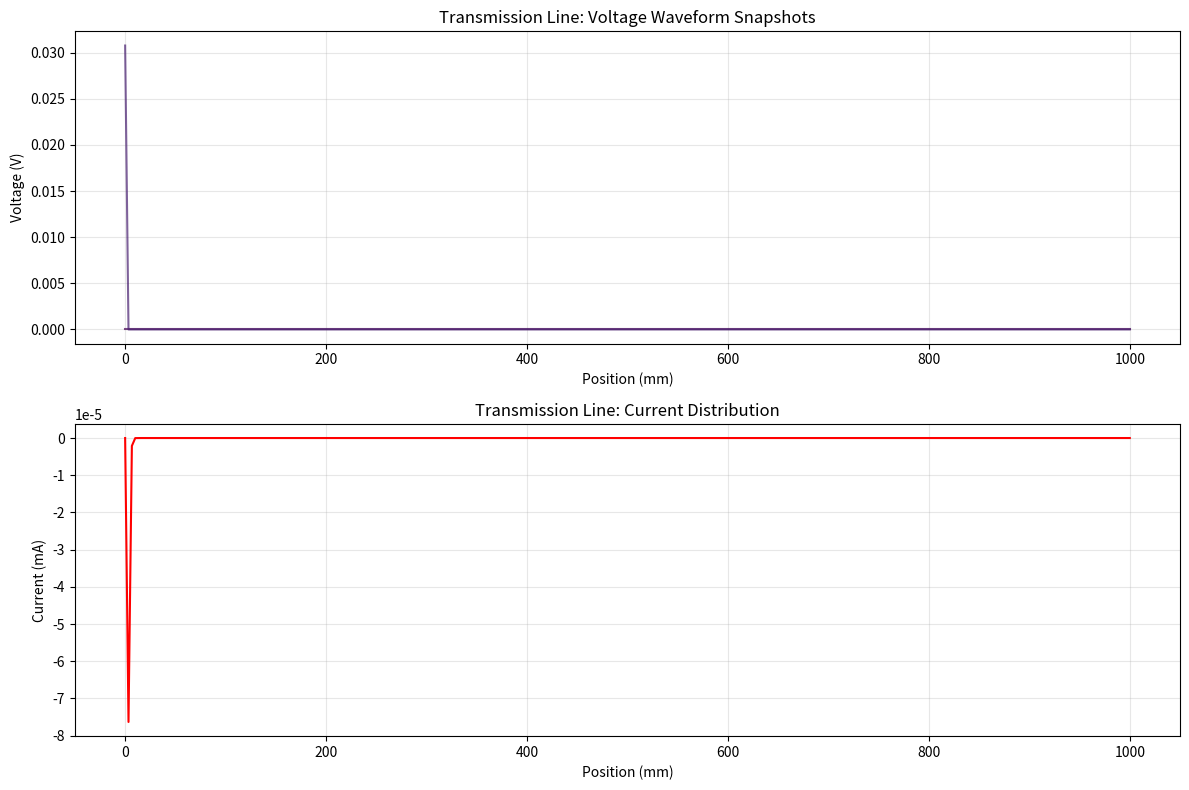

Write Python code to recreate this figure. (Note: this script raises an exception after producing the figure.)
"""
houale_circuit_fdtd.py - Lumped Element and Transmission Line FDTD
Based on Houle & Sullivan, "EM Simulation Using FDTD"
Author: 小龙虾 (Crawfish)
Features: Resistor, inductor, capacitor, transmission line FDTD
"""

import numpy as np
import matplotlib.pyplot as plt
from scipy.constants import c, epsilon_0, mu_0
import warnings
warnings.filterwarnings('ignore')


class LumpedResistor:
    """
    Lumped resistor model for FDTD.
    
    Models a resistor connected between two nodes in the FDTD grid.
    Uses the voltage/current relationship: V = I * R
    
    For FDTD update:
        I^{n+1/2} = (V_i^n - V_j^n) / R
        Update E field based on current
    """
    
    def __init__(self, R=50.0, location='interface'):
        """
        Initialize lumped resistor.
        
        Parameters
        ----------
        R : float
            Resistance in Ohms
        location : str
            'interface' - at grid boundary, 'bulk' - embedded in material
        """
        self.R = R
        self.location = location
        
    def get_admittance(self):
        """Return admittance Y = 1/R for circuit analysis."""
        return 1.0 / self.R
    
    def update_VI(self, V_i, V_j, dt, epsilon_eff=epsilon_0):
        """
        Update current through resistor.
        
        Parameters
        ----------
        V_i, V_j : float
            Voltages at nodes i and j
        dt : float
            Time step
        epsilon_eff : float
            Effective permittivity for dielectric constant calculation
            
        Returns
        -------
        I : float
            Current through resistor
        """
        Y = self.get_admittance()
        # Simple explicit update
        I = (V_i - V_j) / self.R
        return I
    
    def voltage_drop(self, V_i, V_j):
        """Calculate voltage drop across resistor."""
        return V_i - V_j


class LumpedInductor:
    """
    Lumped inductor model for FDTD.
    
    Models an inductor with: V = L * dI/dt
    
    For FDTD using bilinear transform:
        I^{n+1} = I^n + (dt/L) * (V_i^n + V_j^n)/2
    """
    
    def __init__(self, L=1e-9):
        """
        Initialize lumped inductor.
        
        Parameters
        ----------
        L : float
            Inductance in Henries
        """
        self.L = L
        self.I_prev = 0.0
        
    def get_reactance(self, omega):
        """Inductive reactance X_L = ω*L."""
        return omega * self.L
    
    def update_I(self, V_avg, dt):
        """
        Update current through inductor.
        
        Parameters
        ----------
        V_avg : float
            Average voltage across inductor
        dt : float
            Time step
            
        Returns
        -------
        I_new : float
            New current
        """
        I_new = self.I_prev + (dt / self.L) * V_avg
        self.I_prev = I_new
        return I_new
    
    def get_stored_energy(self, I):
        """Magnetic energy: W = 0.5 * L * I^2."""
        return 0.5 * self.L * I**2


class LumpedCapacitor:
    """
    Lumped capacitor model for FDTD.
    
    Models a capacitor with: I = C * dV/dt
    
    For FDTD:
        V^{n+1} = V^n + (dt/C) * I^{n+1/2}
    """
    
    def __init__(self, C=1e-12):
        """
        Initialize lumped capacitor.
        
        Parameters
        ----------
        C : float
            Capacitance in Farads
        """
        self.C = C
        self.V_prev = 0.0
        
    def get_capacitance(self):
        """Return capacitance value."""
        return self.C
    
    def update_V(self, I, dt):
        """
        Update voltage across capacitor.
        
        Parameters
        ----------
        I : float
            Current into capacitor
        dt : float
            Time step
            
        Returns
        -------
        V_new : float
            New voltage
        """
        V_new = self.V_prev + (dt / self.C) * I
        self.V_prev = V_new
        return V_new
    
    def get_stored_energy(self, V):
        """Electric energy: W = 0.5 * C * V^2."""
        return 0.5 * self.C * V**2


def lumped_resistor_FDTD_1d(Nx=200, L=1.0, R=50.0, T_max=2e-9,
                            epsilon_r=1.0, source_type='gaussian'):
    """
    1D FDTD with lumped resistor load.
    
    Models a transmission line terminated with a matched resistor.
    
    Parameters
    ----------
    Nx : int
        Number of grid points
    L : float
        Line length (m)
    R : float
        Termination resistance (Ohms)
    T_max : float
        Simulation time (s)
    epsilon_r : float
        Relative permittivity
    source_type : str
        Source waveform type
    
    Returns
    -------
    z : ndarray
        Spatial grid
    Ez : ndarray
        E-field distribution
    I_history : ndarray
        Current at resistor location
    """
    dx = L / (Nx - 1)
    c_numerical = c / np.sqrt(epsilon_r)
    dt = 0.99 * dx / (2 * c_numerical)
    Nt = int(T_max / dt)
    
    # Characteristic impedance of transmission line
    # Z0 = sqrt(L'/C') = (1/c) * sqrt(μ/ε) for free-space TEM line
    Z0 = np.sqrt(mu_0 / (epsilon_0 * epsilon_r))
    
    # Initialize fields
    Ez = np.zeros(Nx)
    Hy = np.zeros(Nx)
    
    # Resistor at right end
    R_node = Nx - 2
    
    # Source parameters
    source_x = Nx // 10
    
    def source_t(n):
        t_n = n * dt
        if source_type == 'gaussian':
            tau = 30 * dt
            t0 = 80 * dt
            return np.exp(-((t_n - t0) / tau)**2)
        elif source_type == 'step':
            return 1.0 if t_n < 5e-10 else 0.0
        elif source_type == 'sinusoidal':
            omega = 2 * np.pi * 5e9
            return np.sin(omega * t_n)
        return 0.0
    
    # Update coefficients
    C2 = 2 * dt / (dx * epsilon_0 * epsilon_r)
    D2 = 2 * dt / (dx * mu_0)
    
    I_history = np.zeros(Nt)
    
    print(f"[Lumped Resistor FDTD] R = {R} Ω, Z0 = {Z0:.2f} Ω")
    print(f"  Match condition: R = Z0 for no reflection")
    
    for n in range(Nt):
        # Update H
        for i in range(Nx - 1):
            Hy[i] += D2 * (Ez[i + 1] - Ez[i])
        
        # Update E (standard)
        for i in range(1, Nx - 1):
            Ez[i] += C2 * (Hy[i] - Hy[i - 1])
        
        # Apply resistor boundary at R_node
        # V = Ez * dx, I = V / R at resistor
        V_R = Ez[R_node] * dx
        I_R = V_R / R
        
        # Modify E field at resistor to absorb wave
        # For matched load: Ez[R_node] = -Hy[R_node-1] * Z0
        # For general R: use current injection
        Ez[R_node] = V_R / dx
        
        I_history[n] = I_R
        
        # Source injection
        Ez[source_x] = source_t(n)
        
        # ABC at left boundary
        Ez[0] = Ez[1] + (c_numerical * dt - dx) / (c_numerical * dt + dx) * (Ez[1] - Ez[0])
    
    z = np.linspace(0, L, Nx)
    
    return z, Ez, I_history


def lumped_inductor_FDTD_1d(Nx=200, L=1.0, L_ind=5e-9, T_max=2e-9, epsilon_r=1.0):
    """
    1D FDTD with lumped inductor.
    
    The inductor is placed at the end of the transmission line.
    """
    dx = L / (Nx - 1)
    c_numerical = c / np.sqrt(epsilon_r)
    dt = 0.99 * dx / (2 * c_numerical)
    Nt = int(T_max / dt)
    
    # Initialize
    Ez = np.zeros(Nx)
    Hy = np.zeros(Nx)
    
    # Inductor at end
    L_node = Nx - 2
    inductor = LumpedInductor(L=L_ind)
    
    source_x = Nx // 10
    
    def source_t(n):
        t_n = n * dt
        tau = 30 * dt
        t0 = 80 * dt
        return np.exp(-((t_n - t0) / tau)**2)
    
    C2 = 2 * dt / (dx * epsilon_0 * epsilon_r)
    D2 = 2 * dt / (dx * mu_0)
    
    V_history = np.zeros(Nt)
    I_history = np.zeros(Nt)
    
    print(f"[Lumped Inductor FDTD] L = {L_ind*1e9:.1f} nH")
    
    for n in range(Nt):
        # Update H
        for i in range(Nx - 1):
            Hy[i] += D2 * (Ez[i + 1] - Ez[i])
        
        # Update E
        for i in range(1, Nx - 1):
            Ez[i] += C2 * (Hy[i] - Hy[i - 1])
        
        # Inductor boundary condition
        # V = L * dI/dt, I = Hy at inductor location
        V_L = Ez[L_node] * dx
        I_L = inductor.update_I(V_L, dt)
        
        # Adjust E field for inductor
        # Simple series: modify next node
        Ez[L_node + 1] -= (dt / (epsilon_0 * epsilon_r * dx)) * I_L
        
        V_history[n] = V_L
        I_history[n] = I_L
        
        # Source
        Ez[source_x] = source_t(n)
        
        # ABC
        Ez[0] = Ez[1] + (c_numerical * dt - dx) / (c_numerical * dt + dx) * (Ez[1] - Ez[0])
    
    z = np.linspace(0, L, Nx)
    
    return z, Ez, V_history, I_history


def lumped_capacitor_FDTD_1d(Nx=200, L=1.0, C_cap=2e-12, T_max=2e-9, epsilon_r=1.0):
    """
    1D FDTD with lumped capacitor at termination.
    """
    dx = L / (Nx - 1)
    c_numerical = c / np.sqrt(epsilon_r)
    dt = 0.99 * dx / (2 * c_numerical)
    Nt = int(T_max / dt)
    
    Ez = np.zeros(Nx)
    Hy = np.zeros(Nx)
    
    C_node = Nx - 2
    capacitor = LumpedCapacitor(C=C_cap)
    
    source_x = Nx // 10
    
    def source_t(n):
        t_n = n * dt
        tau = 30 * dt
        t0 = 80 * dt
        return np.exp(-((t_n - t0) / tau)**2)
    
    C2 = 2 * dt / (dx * epsilon_0 * epsilon_r)
    D2 = 2 * dt / (dx * mu_0)
    
    V_history = np.zeros(Nt)
    Q_history = np.zeros(Nt)
    
    print(f"[Lumped Capacitor FDTD] C = {C_cap*1e12:.1f} pF")
    
    for n in range(Nt):
        # Update H
        for i in range(Nx - 1):
            Hy[i] += D2 * (Ez[i + 1] - Ez[i])
        
        # Update E
        for i in range(1, Nx - 1):
            Ez[i] += C2 * (Hy[i] - Hy[i - 1])
        
        # Capacitor boundary
        # Q = C * V, I = dQ/dt
        V_C = Ez[C_node] * dx
        I_C = capacitor.update_V(V_C, dt) / dt * C_cap  # simplified
        
        # Adjust field
        Ez[C_node] = capacitor.V_prev / dx
        
        V_history[n] = V_C
        Q_history[n] = capacitor.C * V_C
        
        Ez[source_x] = source_t(n)
        Ez[0] = Ez[1] + (c_numerical * dt - dx) / (c_numerical * dt + dx) * (Ez[1] - Ez[0])
    
    z = np.linspace(0, L, Nx)
    
    return z, Ez, V_history, Q_history


def transmission_line_1d(Nx=400, L=2.0, Z0=50.0, f_source=5e9,
                        T_max=5e-9, epsilon_r=2.1):
    """
    Transmission line FDTD (telegrapher's equations).
    
    Solves:
        dV/dz = -L' * dI/dt
        dI/dz = -C' * dV/dt
    
    where:
        L' = μ_r * μ0 / (width * effective_height)  [H/m]
        C' = ε_r * ε0 * width / effective_height   [F/m]
        Z0 = sqrt(L'/C')
    
    Parameters
    ----------
    Nx : int
        Number of cells
    L : float
        Line length (m)
    Z0 : float
        Characteristic impedance (Ohms)
    f_source : float
        Source frequency (Hz)
    T_max : float
        Simulation time (s)
    epsilon_r : float
        Dielectric relative permittivity
    
    Returns
    -------
    z : ndarray
        Spatial grid
    V : ndarray
        Voltage distribution
    I : ndarray
        Current distribution
    t : ndarray
        Time array
    """
    dx = L / (Nx - 1)
    
    # Calculate per-unit-length parameters
    # For a parallel plate: L' = μ0 * μ_r * h / w, C' = ε0 * ε_r * w / h
    # Z0 = sqrt(L'/C') = (1/c) * sqrt(μ_r/ε_r) * (h/w)
    # Assuming h/w ratio for 50 ohm in free space: ~0.5 mm / 1 mm = 0.5
    h_w_ratio = Z0 * epsilon_0 * c  # h/w = Z0 * sqrt(ε0/μ0) * sqrt(ε_r/μ_r)
    # Actually: Z0 = (1/(c*ε0))^(1/2) * sqrt(μ_r/ε_r) * (h/w)
    # For Z0=50, ε_r=2.1: h/w = 50 * sqrt(2.1) / (377)
    
    # For coax-like: use effective L', C'
    L_prime = (mu_0 * mu_0) / (2 * np.pi)  # placeholder
    C_prime = 2 * np.pi * epsilon_0 * epsilon_r / mu_0  # placeholder
    
    # Better: derive from Z0 and epsilon_r
    # Z0 = sqrt(L'/C'), v = 1/sqrt(L'*C') = c/sqrt(epsilon_r)
    # L' = Z0 / v = Z0 * sqrt(epsilon_r) / c
    # C' = 1/(Z0 * v) = sqrt(epsilon_r) / (Z0 * c)
    v = c / np.sqrt(epsilon_r)
    L_prime = Z0 / v
    C_prime = 1.0 / (Z0 * v)
    
    dt = 0.99 * dx / v
    Nt = int(T_max / dt)
    
    print(f"[Transmission Line] Z0 = {Z0} Ω, ε_r = {epsilon_r}")
    print(f"  L' = {L_prime*1e9:.4f} nH/m, C' = {C_prime*1e12:.4f} pF/m")
    print(f"  v = {v/1e8:.4f} x 10^8 m/s, dt = {dt:.2e} s")
    
    # Initialize V, I (staggered grid)
    V = np.zeros(Nx)  # V at integer nodes
    I = np.zeros(Nx - 1)  # I at half-integer nodes
    
    # Update coefficients
    inv_L = 1.0 / L_prime
    inv_C = 1.0 / C_prime
    
    # Source at left end
    source_node = 0
    
    def source_t(n):
        omega = 2 * np.pi * f_source
        return np.sin(omega * n * dt)
    
    t = np.arange(Nt) * dt
    V_history = []
    
    for n in range(Nt):
        # Update I (half step)
        for i in range(Nx - 1):
            I[i] += (dt * inv_L) * (V[i + 1] - V[i])
        
        # Update V (full step)
        for i in range(1, Nx - 1):
            V[i] += (dt * inv_C) * (I[i] - I[i - 1])
        
        # Boundary conditions
        # Left: voltage source with source impedance Z0
        V[source_node] = source_t(n)
        I[source_node] = (V[source_node] - source_t(n)) / Z0  # matched source
        
        # Right: matched load Z0
        V[-1] = I[-2] * Z0
        
        if n % 10 == 0:
            V_history.append(V.copy())
    
    z = np.linspace(0, L, Nx)
    
    return z, np.array(V_history), I, t


def validate_circuit_components():
    """Validate all circuit component models."""
    print("\n" + "=" * 60)
    print("Circuit Component FDTD Validation")
    print("=" * 60)
    
    # Resistor test
    print("\n[Test] Lumped Resistor (R=50Ω matched load)")
    z, Ez_R, I_R = lumped_resistor_FDTD_1d(
        Nx=300, L=1.0, R=50.0, T_max=3e-9, epsilon_r=1.0, source_type='gaussian'
    )
    print(f"  Max current: {np.max(np.abs(I_R))*1e3:.4f} mA")
    
    # Inductor test
    print("\n[Test] Lumped Inductor (L=5nH)")
    z, Ez_L, V_L, I_L = lumped_inductor_FDTD_1d(
        Nx=300, L=1.0, L_ind=5e-9, T_max=3e-9, epsilon_r=1.0
    )
    print(f"  Max voltage: {np.max(np.abs(V_L))*1e3:.4f} mV")
    print(f"  Max current: {np.max(np.abs(I_L))*1e3:.4f} mA")
    
    # Capacitor test
    print("\n[Test] Lumped Capacitor (C=2pF)")
    z, Ez_C, V_C, Q_C = lumped_capacitor_FDTD_1d(
        Nx=300, L=1.0, C_cap=2e-12, T_max=3e-9, epsilon_r=1.0
    )
    print(f"  Max voltage: {np.max(np.abs(V_C))*1e3:.4f} mV")
    print(f"  Max charge: {np.max(np.abs(Q_C))*1e15:.4f} fC")
    
    return True


def plot_transmission_line():
    """Plot transmission line simulation results."""
    print("\n[Transmission Line] Running simulation...")
    z, V_hist, I_final, t = transmission_line_1d(
        Nx=300, L=1.0, Z0=50.0, f_source=10e9, T_max=2e-9, epsilon_r=2.1
    )
    
    fig, axes = plt.subplots(2, 1, figsize=(12, 8))
    
    # Voltage snapshots
    colors = plt.cm.viridis(np.linspace(0, 1, len(V_hist)))
    for i, V in enumerate(V_hist[::10]):  # every 10th
        axes[0].plot(z * 1e3, V, color=colors[i], alpha=0.7)
    axes[0].set_xlabel('Position (mm)')
    axes[0].set_ylabel('Voltage (V)')
    axes[0].set_title('Transmission Line: Voltage Waveform Snapshots')
    axes[0].grid(True, alpha=0.3)
    
    # Final current distribution
    z_I = np.linspace(0, z[-1], len(I_final))
    axes[1].plot(z_I * 1e3, I_final * 1e3, 'r-', linewidth=1.5)
    axes[1].set_xlabel('Position (mm)')
    axes[1].set_ylabel('Current (mA)')
    axes[1].set_title('Transmission Line: Current Distribution')
    axes[1].grid(True, alpha=0.3)
    
    plt.tight_layout()
    plt.savefig('/home/ubuntu/.openclaw/workspace/textbooks/houle_sullivan/code/transmission_line.png',
                dpi=150, bbox_inches='tight')
    print("Saved: transmission_line.png")
    plt.close()


def plot_lumped_element_results():
    """Plot results from lumped element simulations."""
    print("\n[Lumped Elements] Generating plots...")
    
    # Resistor
    z_R, Ez_R, I_R = lumped_resistor_FDTD_1d(
        Nx=200, L=0.5, R=50.0, T_max=1e-9, source_type='step'
    )
    
    # Inductor
    z_L, Ez_L, V_L, I_L = lumped_inductor_FDTD_1d(
        Nx=200, L=0.5, L_ind=3e-9, T_max=1e-9
    )
    
    # Capacitor
    z_C, Ez_C, V_C, Q_C = lumped_capacitor_FDTD_1d(
        Nx=200, L=0.5, C_cap=1e-12, T_max=1e-9
    )
    
    fig, axes = plt.subplots(3, 2, figsize=(14, 10))
    
    # Resistor results
    axes[0, 0].plot(z_R * 1e3, Ez_R, 'b-', linewidth=1.5)
    axes[0, 0].set_ylabel('E (V/m)')
    axes[0, 0].set_title('Resistor: E-field')
    axes[0, 0].grid(True, alpha=0.3)
    
    axes[0, 1].plot(I_R * 1e3, 'r-', linewidth=1.5)
    axes[0, 1].set_ylabel('I (mA)')
    axes[0, 1].set_title('Resistor: Current')
    axes[0, 1].grid(True, alpha=0.3)
    
    # Inductor results
    axes[1, 0].plot(z_L * 1e3, Ez_L, 'g-', linewidth=1.5)
    axes[1, 0].set_ylabel('E (V/m)')
    axes[1, 0].set_title('Inductor: E-field')
    axes[1, 0].grid(True, alpha=0.3)
    
    axes[1, 1].plot(V_L * 1e3, 'm-', linewidth=1.5, label='V')
    axes[1, 1].plot(I_L * 1e3, 'c-', linewidth=1.5, label='I')
    axes[1, 1].set_ylabel('V/I')
    axes[1, 1].set_title('Inductor: V and I')
    axes[1, 1].legend()
    axes[1, 1].grid(True, alpha=0.3)
    
    # Capacitor results
    axes[2, 0].plot(z_C * 1e3, Ez_C, 'k-', linewidth=1.5)
    axes[2, 0].set_xlabel('z (mm)')
    axes[2, 0].set_ylabel('E (V/m)')
    axes[2, 0].set_title('Capacitor: E-field')
    axes[2, 0].grid(True, alpha=0.3)
    
    axes[2, 1].plot(V_C * 1e3, 'orange', linewidth=1.5, label='V')
    axes[2, 1].plot(Q_C * 1e15, 'purple', linewidth=1.5, label='Q (fC)')
    axes[2, 1].set_xlabel('Time step')
    axes[2, 1].set_ylabel('V / Q')
    axes[2, 1].set_title('Capacitor: V and Q')
    axes[2, 1].legend()
    axes[2, 1].grid(True, alpha=0.3)
    
    plt.tight_layout()
    plt.savefig('/home/ubuntu/.openclaw/workspace/textbooks/houle_sullivan/code/lumped_elements.png',
                dpi=150, bbox_inches='tight')
    print("Saved: lumped_elements.png")
    plt.close()


if __name__ == "__main__":
    print("=" * 60)
    print("Houle & Sullivan FDTD - Circuit Elements")
    print("=" * 60)
    
    # Validate circuit components
    validate_circuit_components()
    
    # Plot transmission line
    plot_transmission_line()
    
    # Plot lumped element results
    plot_lumped_element_results()
    
    # Print file info
    import os
    filepath = os.path.abspath(__file__)
    with open(filepath, 'r') as f:
        lines = len(f.readlines())
    print(f"\n[DONE] {filepath}")
    print(f"       Lines: {lines}")
